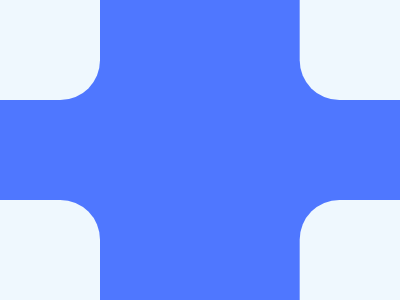

Give the HTML and CSS whose rendering is this image.

<style>
  * {
    background: #eff8fe;
    color: #eff8fe;
    margin: -50 150 100 -50;
    border-radius: 42Q;
    box-shadow: 0 300px, 423Q 300px, 423Q 0, 0 0 0 300px#4F77FF;
  }
</style>
